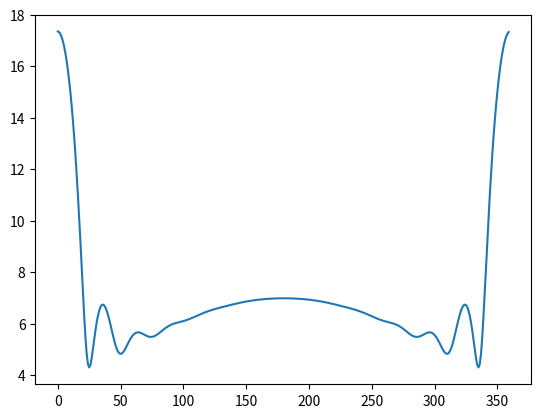

Recreate this plot in Python.
'''
    三角基MoM计算二维物体远场散射，直角坐标
'''
import numpy as np 
import numpy.matlib
import numpy.linalg
from scipy import special
from matplotlib import pyplot as plt


def Center(point_array):
    '''
        取中点，返回序列
    '''
    num = len(point_array)
    c_point = []
    
    for n in range(num-1):
        c_point.append(((point_array[n][0]+point_array[(n+1)][0])/2, (point_array[n][1]+point_array[(n+1)][1])/2))
    c_point.append(((point_array[0][0] + point_array[-1][0])/2, (point_array[0][1]+point_array[-1][1])/2))

    return c_point 


def Distance(p1, p2):
    return np.sqrt((p1[0]-p2[0])**2 + (p1[1]-p2[1])**2)

def Delta(point_array):
    '''
        点与点距离序列
    '''
    num = len(point_array)
    delta = []

    for n in range(num-1):
        x1, y1 = point_array[n][0], point_array[n][1]
        x2, y2 = point_array[n+1][0], point_array[n+1][1]
        delta.append(np.sqrt((x1-x2)**2 + (y1-y2)**2))
    x1, y1 = point_array[-1][0], point_array[-1][1]
    x2, y2 = point_array[0][0], point_array[0][1]
    delta.append(np.sqrt((x1-x2)**2 + (y1-y2)**2))
    return delta

def matrix_Z(c_point, delta_point, k):

    gamma = 1.78107
    M = len(c_point)
    matrix = numpy.matlib.ones((M, M), dtype=complex)

    for m in range(M):
        for n in range(M):
            if m == n:
                matrix[m, n] = delta_point[n] * (1 - 1.j*(2/np.pi)*(np.log((gamma*k*delta_point[n])/4) - 1)) 
            else:
                #matrix[m, n] = delta_point[n] * special.hankel2(0, k*Distance(c_point[m], c_point[n]))
                matrix[m, n] = delta_point[n] * (special.j0(k*Distance(c_point[m], c_point[n])) - 1.j*special.y0(k*Distance(c_point[m], c_point[n]))) 

    return matrix


def matrix_V(c_point, k):
    M =  len(c_point)
    matrix = numpy.matlib.ones((M, 1), dtype=complex)

    for m in range(M):
        matrix[m, 0] = np.exp(-1.j*k*c_point[m][0])

    return matrix 

def alpha(n, c_point, delta_point, k):
    M =  len(c_point)
    matrix = numpy.matlib.ones((1, M), dtype=complex) 

    for m in range(M):
        R = np.sqrt(c_point[m][0]**2 + c_point[m][1]**2)
        matrix[0, m] = special.jv(n, k*R) * np.exp(-1.j*n*(np.arctan(c_point[m][1]/c_point[m][0]) + np.pi*(c_point[m][0] < 0))) * delta_point[m]

    return matrix   

def Cn(n, c_point, delta_point, k, I):
	alpha_nm = alpha(n, c_point, delta_point, k)
	return 1/((-1.j) ** n) * alpha_nm * I

def RCS(phi, I, c_point, delta_point, k):
    result = 0
    num = len(c_point)
    for n in range(num):
        result += I[n, 0] * np.exp(1.j * k * (c_point[n][0]*np.cos(phi)+c_point[n][1]*np.sin(phi))) * delta_point[n]

    return abs(result)**2


if __name__ == '__main__':


    number_of_point = 1280
    kwave = 2*np.pi

    phi = np.arange(number_of_point) / number_of_point * 2*np.pi 
    #rho = np.random.rand(number_of_point) + 0.5
    rho = np.ones(number_of_point)

    point = []
    for n in range(number_of_point):
        point.append((rho[n]*np.cos(phi[n]), rho[n]*np.sin(phi[n])))
    c_point = Center(point)

    delta_point = Delta(point)

    Z = matrix_Z(c_point, delta_point, kwave)
    V = matrix_V(c_point, kwave)

    I = np.linalg.inv(Z) * V


    c0 = Cn(0, c_point, delta_point, kwave, I)
    print(c0)
    print(special.j0(kwave) / (special.j0(kwave) - 1.j * special.y0(kwave)))

    #RCA画图
    x = np.arange(0, 360) / 360 * 2*np.pi
    y = []

    for n in range(360):
        y.append(RCS(x[n], I, c_point, delta_point, kwave))

    x = [i/np.pi*180 for i in x]

    y = 10 * np.log10(y)
    plt.plot(x, y)
    plt.show()

	





